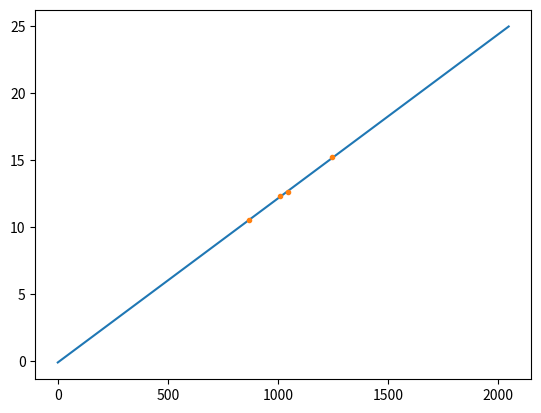

Here is the Python script that generated this plot:
from pathlib import Path

import numpy as np
import pandas as pd
import matplotlib.pyplot as plt
from scipy.optimize import curve_fit


def gaussian(x, height, centre, std):
    return height * np.exp(-(x - centre)**2 / (2 * std ** 2))

def line(x, slope, intercept):
    return slope * x + intercept

def fit_points(x_data, y_data, func, guess):
    fitted, err_cov = curve_fit(func, x_data, y_data, p0=guess)

    return fitted, err_cov


if __name__ == "__main__":

    peak_channels = np.array([866, 1010, 1046, 1247])
    test_energies = np.array([10.555, 12.305, 12.618, 15.222])
    calib_guess = [0, 0]
    calib_fit, calib_err = fit_points(peak_channels, test_energies, line, calib_guess)

    fit_x = np.linspace(0, 2047, 2048)
    fit_y = line(fit_x, calib_fit[0], calib_fit[1])
    plt.figure()
    plt.plot(fit_x, fit_y)
    plt.plot(peak_channels, test_energies, '.')
    plt.show()
    print(calib_fit)
